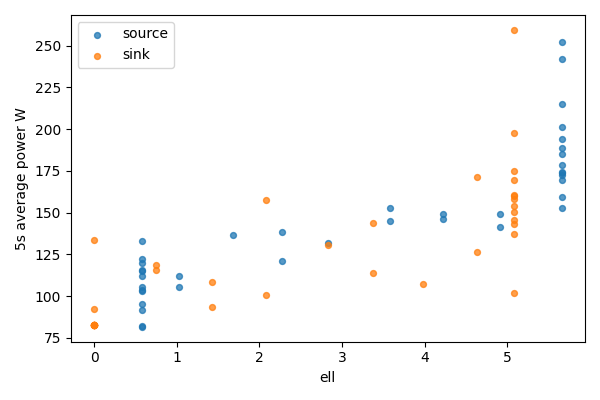

Source data for this figure (header and first rows):
bucket, bucket_start_s, bucket_end_s, gpu, node, ell, power_mean_w, samples
0, 0.0, 5.0, 0, source, 5.656, 242.3, 20
0, 0.0, 5.0, 1, sink, 0, 82.82, 20
1, 5.0, 10.0, 0, source, 5.656, 252.1, 20
1, 5.0, 10.0, 1, sink, 0, 82.55, 20
2, 10.0, 15.0, 0, source, 5.656, 188.9, 20
2, 10.0, 15.0, 1, sink, 0, 82.56, 20
3, 15.0, 20.0, 0, source, 5.656, 215.4, 20
3, 15.0, 20.0, 1, sink, 0, 82.64, 20
4, 20.0, 25.0, 0, source, 5.656, 201.2, 20
4, 20.0, 25.0, 1, sink, 0, 82.62, 20
5, 25.0, 30.0, 0, source, 5.656, 178.3, 20
5, 25.0, 30.0, 1, sink, 0, 82.68, 20
6, 30.0, 35.0, 0, source, 5.656, 153, 20
6, 30.0, 35.0, 1, sink, 0, 82.68, 20
7, 35.0, 40.0, 0, source, 5.656, 185.4, 20
7, 35.0, 40.0, 1, sink, 0, 82.7, 20
8, 40.0, 45.0, 0, source, 5.656, 172.5, 20
8, 40.0, 45.0, 1, sink, 0, 82.74, 20
9, 45.0, 50.0, 0, source, 5.656, 194.4, 20
9, 45.0, 50.0, 1, sink, 0, 82.77, 20
10, 50.0, 55.0, 0, source, 5.656, 173.8, 20
10, 50.0, 55.0, 1, sink, 0, 82.83, 20
11, 55.0, 60.0, 0, source, 5.656, 174.2, 20
11, 55.0, 60.0, 1, sink, 0, 83.05, 20
12, 60.0, 65.0, 0, source, 5.656, 159.3, 19
12, 60.0, 65.0, 1, sink, 0, 133.6, 19
13, 65.0, 70.0, 0, source, 5.656, 169.7, 20
13, 65.0, 70.0, 1, sink, 0, 92.31, 20
14, 70.0, 75.0, 0, source, 4.906, 141.2, 20
14, 70.0, 75.0, 1, sink, 0.75, 115.9, 20
15, 75.0, 80.0, 0, source, 4.906, 149.4, 20
15, 75.0, 80.0, 1, sink, 0.75, 118.4, 20
16, 80.0, 85.0, 0, source, 4.226, 149, 20
16, 80.0, 85.0, 1, sink, 1.43, 108.6, 20
17, 85.0, 90.0, 0, source, 4.226, 146.3, 20
17, 85.0, 90.0, 1, sink, 1.43, 93.78, 20
18, 90.0, 95.0, 0, source, 3.575, 145.2, 20
18, 90.0, 95.0, 1, sink, 2.081, 100.8, 20
19, 95.0, 100.0, 0, source, 3.575, 153, 20
19, 95.0, 100.0, 1, sink, 2.081, 157.8, 20
20, 100.0, 105.0, 0, source, 2.825, 131.6, 20
20, 100.0, 105.0, 1, sink, 2.831, 130.9, 20
21, 105.0, 110.0, 0, source, 2.277, 138.6, 20
21, 105.0, 110.0, 1, sink, 3.38, 144, 20
22, 110.0, 115.0, 0, source, 2.277, 121, 20
22, 110.0, 115.0, 1, sink, 3.38, 114.2, 20
23, 115.0, 120.0, 0, source, 1.682, 136.8, 20
23, 115.0, 120.0, 1, sink, 3.974, 107.3, 20
24, 120.0, 125.0, 0, source, 1.025, 112.2, 20
24, 120.0, 125.0, 1, sink, 4.631, 126.2, 20
25, 125.0, 130.0, 0, source, 1.025, 105.3, 20
25, 125.0, 130.0, 1, sink, 4.631, 171.5, 20
26, 130.0, 135.0, 0, source, 0.5763, 112.4, 20
26, 130.0, 135.0, 1, sink, 5.08, 101.9, 20
27, 135.0, 140.0, 0, source, 0.5763, 120, 20
27, 135.0, 140.0, 1, sink, 5.08, 159.8, 20
28, 140.0, 145.0, 0, source, 0.5763, 133.2, 20
28, 140.0, 145.0, 1, sink, 5.08, 150.2, 20
29, 145.0, 150.0, 0, source, 0.5763, 91.6, 20
29, 145.0, 150.0, 1, sink, 5.08, 137.2, 20
... 18 more rows
